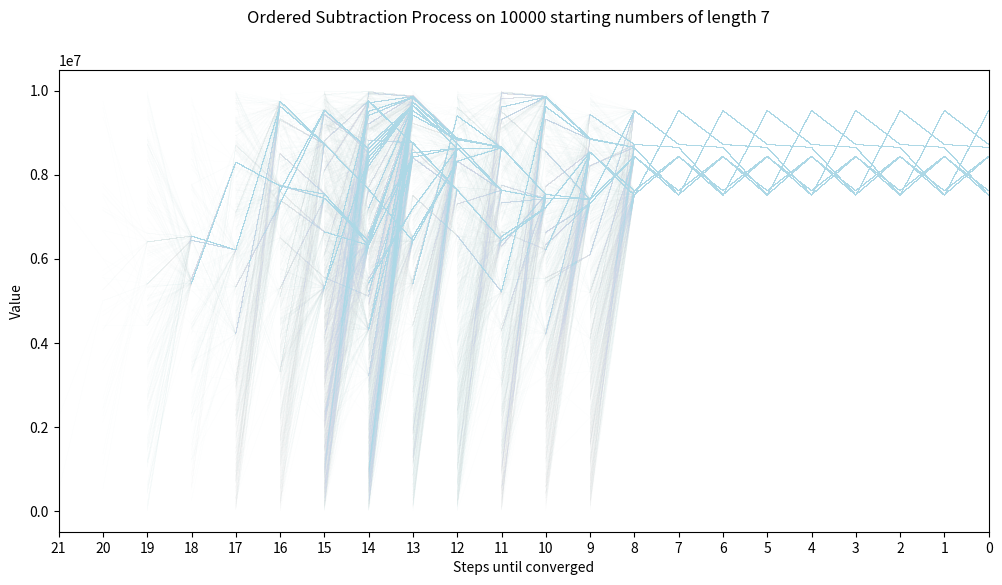

Recreate this plot in Python.
import matplotlib.pylab as plt
from functools import cache
import numpy as np


@cache
def next_number(number: int) -> int:
    sorted_numbers = sorted(str(number).zfill(NUM_DIGITS))
    min_num = int("".join(sorted_numbers))
    max_num = int("".join(sorted_numbers[::-1]))
    return max_num - min_num


NUM_DIGITS = 7
MAX_LINES = 10_000


start_numbers = range(10**NUM_DIGITS)
if MAX_LINES < len(start_numbers):
    start_numbers = np.random.randint(0, 10**NUM_DIGITS, MAX_LINES)

all_histories = []
longest_history = 0
for start_number in start_numbers:
    number = start_number
    history = [start_number]
    while history[-1] not in history[:-1]:
        # Generate new number
        number = next_number(number)
        history.append(number)

    # Update longest history
    all_histories.append(history)
    longest_history = max(longest_history, len(history) - 1)

# Plot all histories padded
fig, ax = plt.subplots(1, 1, figsize=(12, 6))
for history in all_histories:
    history = [None] * (longest_history - len(history) + 1) + history
    # ax.plot(history, c="lightblue", alpha=min(100 / len(start_numbers), 1))
    ax.plot(history, c="lightblue", linewidth=10 ** -min(NUM_DIGITS - 2, 2))
ax.set_xlim(0, longest_history)
ax.set_xticks(range(longest_history + 1), labels=list(range(longest_history + 1))[::-1])
ax.set_ylabel("Value")
ax.set_xlabel("Steps until converged")
fig.suptitle(
    f"Ordered Subtraction Process on {len(start_numbers)} starting numbers of length {NUM_DIGITS}"
)
plt.show()
